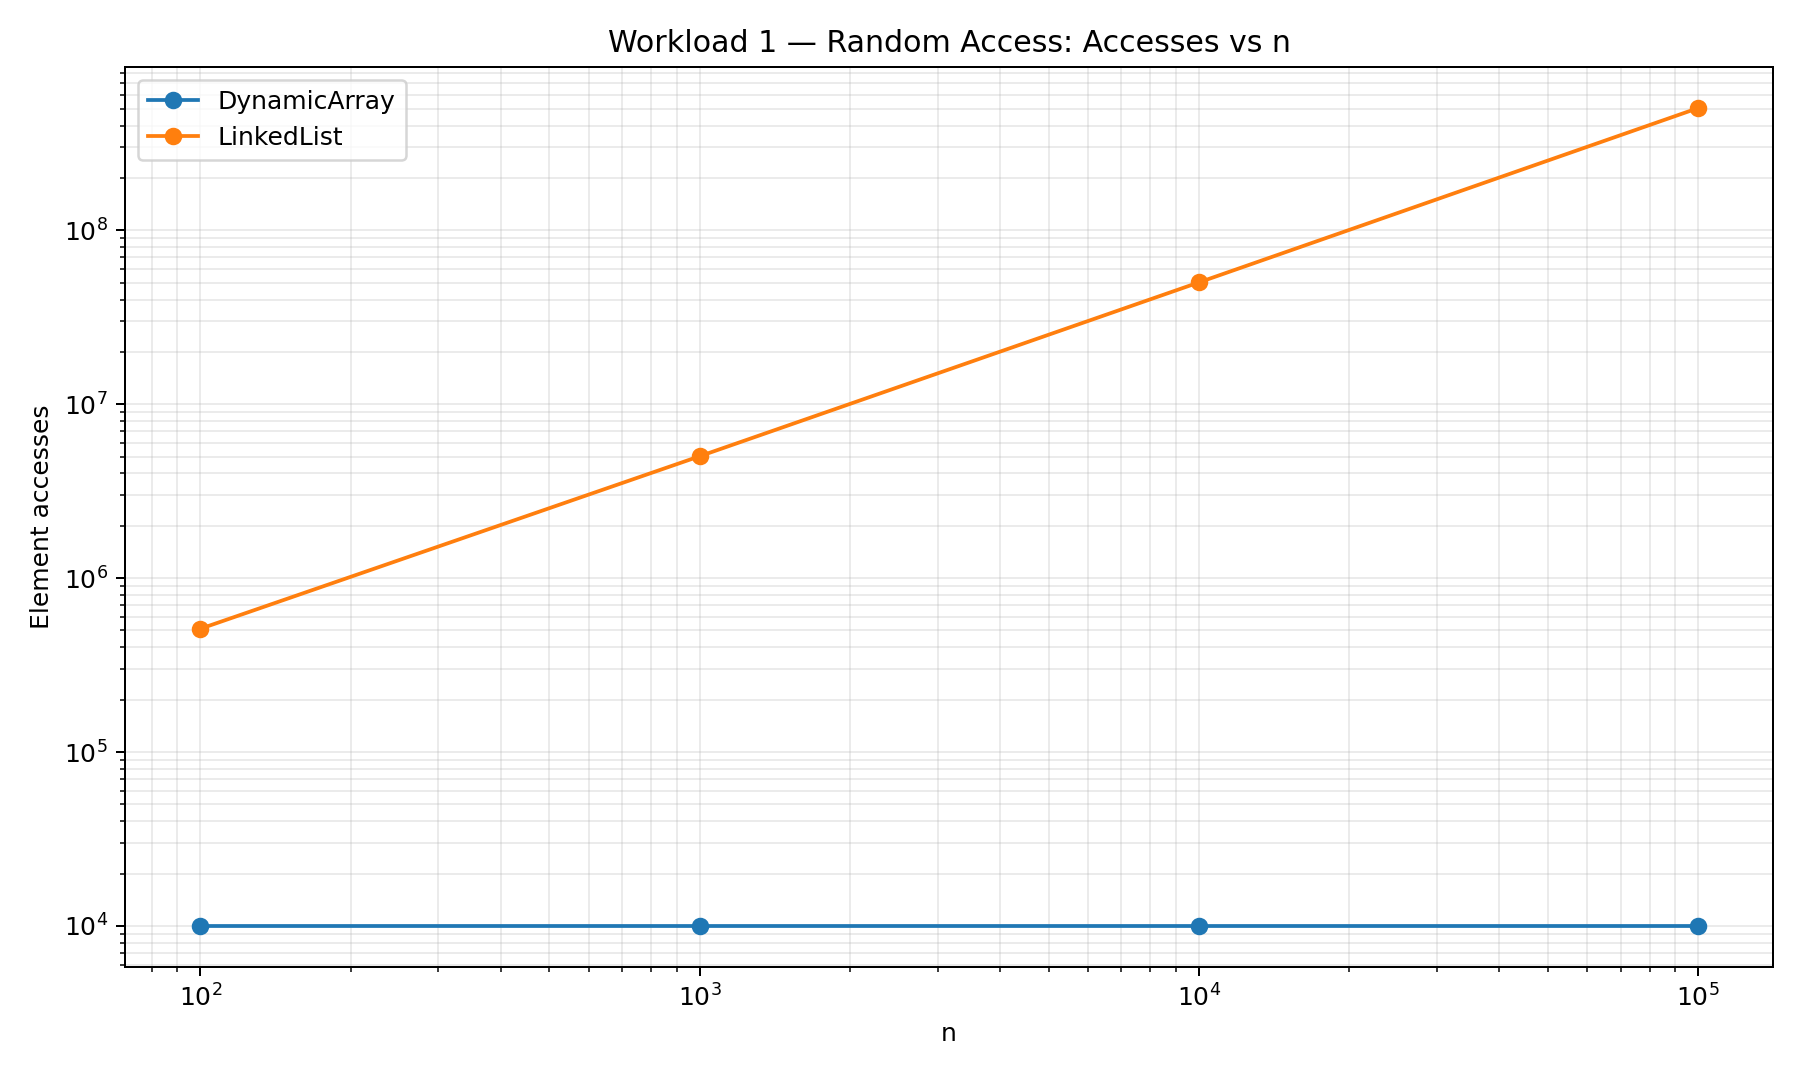

The file beside this chart, header and first rows:
n, Series, Accesses
100, DynamicArray, 10000
1000, DynamicArray, 10000
10000, DynamicArray, 10000
100000, DynamicArray, 10000
100, LinkedList, 511327
1000, LinkedList, 5021262
10000, LinkedList, 50188951
100000, LinkedList, 504940938
